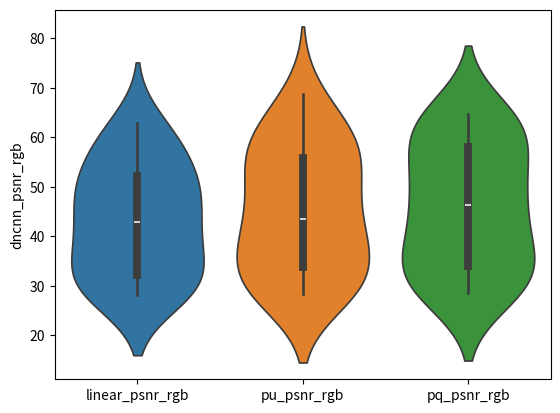
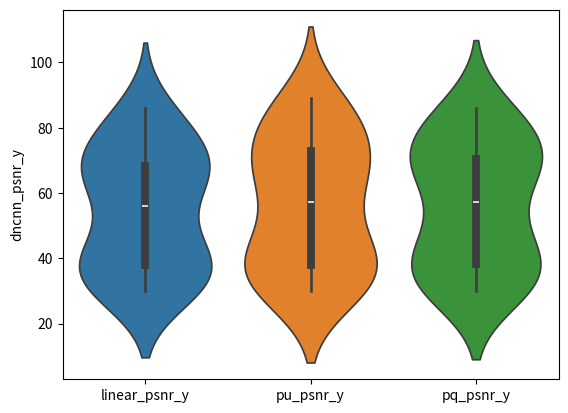
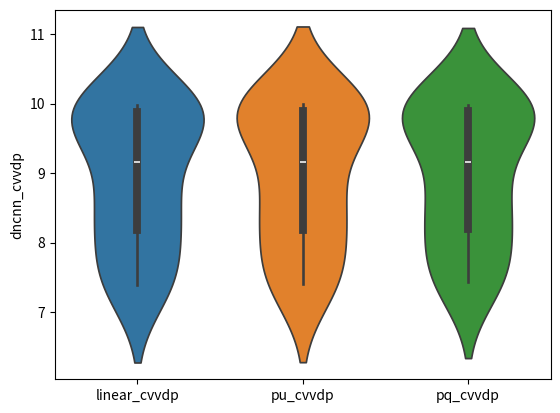

Here is the Python script that generated these plots, in order:
import scipy.stats as stats
import numpy as np
import seaborn as sns
import pandas as pd
import matplotlib.pyplot as plt



# ********************************************* EDSR *********************************************
if 0:
    navie_psnr_rgb= [42.3617, 42.2483, 46.8167, 37.2652, 45.1487, 63.409, 36.1996, 51.0323, 47.7487, 40.0868, 47.9425, 43.1203, 39.9199, 51.2866, 49.4526, 61.8666, 51.4706, 56.4004, 38.04, 54.1844, 53.6496, 40.1452]
    linear_psnr_rgb= [30.7058, 31.6644, 39.9953, 35.7906, 43.0531, 53.8533, 27.1292, 40.1142, 27.8759, 29.8432, 26.9695, 28.5927, 30.1036, 37.6085, 31.5352, 46.8628, 44.0024, 42.3266, 27.9344, 54.1844, 53.2012, 39.4832]
    log_psnr_rg= []
    pu_psnr_rgb= [42.3884, 42.6185, 46.7613, 37.7306, 45.3037, 63.409, 36.0609, 52.296, 47.2053, 39.9228, 46.9055, 43.8915, 40.0705, 52.0562, 50.1133, 62.0089, 51.795, 56.4291, 37.8349, 54.1942, 54.8201, 40.4942]
    pq_psnr_rgb= [42.714, 43.6052, 47.541, 37.7881, 45.3129, 63.409, 36.2923, 52.7891, 48.8813, 40.5768, 48.3226, 44.6192, 40.28, 52.5392, 51.7811, 61.987, 52.0513, 56.4265, 38.18, 54.1951, 55.1951, 40.5514]
    navie_psnr_y= [44.3126, 44.6994, 60.2547, 60.2108, 68.0638, 86.2484, 40.537, 51.5516, 50.775, 54.4545, 50.8824, 48.2229, 43.4566, 54.8353, 51.3997, 84.2931, 63.3531, 79.0725, 40.7857, 62.9934, 76.5973, 41.9227]
    linear_psnr_y= [34.4448, 34.899, 52.8533, 57.943, 64.9617, 67.3541, 29.0318, 42.2761, 31.6367, 35.7034, 29.2357, 29.6011, 31.3064, 41.5649, 33.1043, 64.713, 51.8904, 64.1179, 30.2377, 62.9934, 76.1489, 41.3742]
    log_psnr_y= []
    pu_psnr_y= [44.677, 46.1855, 61.0784, 60.6759, 68.2213, 86.2484, 40.3327, 53.1614, 50.9591, 54.6207, 50.4252, 49.2931, 43.2539, 57.0455, 52.4403, 84.4156, 64.2727, 79.106, 40.8594, 63.0672, 77.7678, 42.2261]
    pq_psnr_y= [44.8375, 46.8891, 62.8071, 60.7335, 68.2351, 86.2484, 40.5558, 53.7401, 52.2524, 56.285, 51.4362, 50.6904, 43.4379, 57.8913, 53.9615, 84.4225, 66.7752, 79.1046, 41.0414, 63.074, 78.1429, 42.2902]
    navie_cvvdp= [8.6396, 8.7445, 9.6188, 9.7385, 9.8731, 9.987, 8.2492, 9.2435, 9.2518, 9.4614, 9.3869, 9.0232, 8.6113, 9.4372, 9.276, 9.9706, 9.7047, 9.9648, 8.3687]
    linear_cvvdp= [7.1829, 7.1122, 9.3385, 9.657, 9.8444, 9.8392, 7.4013, 8.3612, 7.416, 8.1673, 7.8132, 7.3448, 8.1589, 8.432, 7.2718, 9.867, 9.2873, 9.8372, 7.1153]
    log_cvvdp= []
    pu_cvvdp= [8.7444, 9.0003, 9.6764, 9.7673, 9.8864, 9.987, 8.1398, 9.4087, 9.283, 9.5014, 9.2422, 9.0359, 8.4908, 9.5922, 9.3552, 9.9744, 9.7529, 9.9655, 8.3565]
    pq_cvvdp= [8.7624, 9.0587, 9.7276, 9.7663, 9.8868, 9.987, 8.2057, 9.437, 9.3741, 9.5866, 9.4307, 9.2531, 8.5513, 9.6296, 9.4598, 9.9751, 9.8038, 9.9655, 8.4037]

    # print(len(navie_psnr_rgb), len(linear_psnr_rgb), len(pu_psnr_rgb), len(pq_psnr_rgb  ))

    # Perform t-test
    t_statistic, p_value = stats.ttest_ind(linear_cvvdp, pq_cvvdp)
    print('t statistic:', t_statistic)
    print('p value:', p_value)

    navie_psnr_rgb = np.array(navie_psnr_rgb)
    linear_psnr_rgb = np.array(linear_psnr_rgb)
    pu_psnr_rgb = np.array(pu_psnr_rgb)
    pq_psnr_rgb = np.array(pq_psnr_rgb)
    print(np.mean(navie_psnr_rgb), np.mean(linear_psnr_rgb), np.mean(pu_psnr_rgb), np.mean(pq_psnr_rgb))
    psnr_rgb_df = pd.DataFrame({'navie_psnr_rgb': navie_psnr_rgb, 'linear_psnr_rgb': linear_psnr_rgb, 'pu_psnr_rgb': pu_psnr_rgb, 'pq_psnr_rgb': pq_psnr_rgb})


    navie_psnr_y = np.array(navie_psnr_y)
    linear_psnr_y = np.array(linear_psnr_y)
    pu_psnr_y = np.array(pu_psnr_y)
    pq_psnr_y = np.array(pq_psnr_y)
    print(np.mean(navie_psnr_y), np.mean(linear_psnr_y), np.mean(pu_psnr_y), np.mean(pq_psnr_y))
    psnr_y_df = pd.DataFrame({ 'navie_psnr_y': navie_psnr_y , 'linear_psnr_y': linear_psnr_y, 'pu_psnr_y': pu_psnr_y, 'pq_psnr_y': pq_psnr_y})

    navie_cvvdp = np.array(navie_cvvdp)
    linear_cvvdp = np.array(linear_cvvdp)
    pu_cvvdp = np.array(pu_cvvdp)
    pq_cvvdp = np.array(pq_cvvdp)
    print(np.mean(navie_cvvdp), np.mean(linear_cvvdp), np.mean(pu_cvvdp), np.mean(pq_cvvdp))
    cvvdp_df = pd.DataFrame({'navie_cvvdp': navie_cvvdp, 'linear_cvvdp': linear_cvvdp, 'pu_cvvdp': pu_cvvdp, 'pq_cvvdp': pq_cvvdp})


    sns.violinplot(data=psnr_rgb_df)
    plt.ylabel('psnr_rgb')
    plt.savefig('psnr_rgb.png')
    plt.clf()

    sns.violinplot(data=psnr_y_df)
    plt.ylabel('psnr_y')
    plt.savefig('psnr_y.png')
    plt.clf()

    sns.violinplot(data=cvvdp_df)
    plt.ylabel('cvvdp')
    plt.savefig('cvvdp.png')
    plt.clf()

# ********************************************* WDSR *********************************************
if 0:
    navie_psnr_rgb= [55.2193, 58.5961, 57.3916, 41.0566, 40.673, 40.8837, 58.2001, 48.41, 50.1071, 42.2467, 40.0702, 39.8958, 55.6785, 48.9122, 48.8632, 48.7195, 43.3138, 43.3488, 39.6008, 37.2628, 36.2732, 35.645, 36.4722, 35.7564, 64.7507, 69.6705, 67.8539, 46.6985, 42.1247, 41.9698, 60.5934, 64.3711, 67.1057, 63.213, 67.8201, 68.8118, 37.6651, 35.9065, 35.8762, 36.8632, 35.5927, 35.7801, 66.4835, 57.9735, 58.0717, 51.8008, 47.8337, 47.9337, 49.2742, 50.8573, 49.9674, 45.6331, 47.6325, 47.1421, 37.4006, 44.0789, 45.859, 36.6149, 42.791, 44.2465, 46.4838, 49.9537, 48.9282, 47.4119, 50.1232, 49.0699, 43.9127, 40.6913, 41.4437, 44.1479, 42.9418, 43.3615, 39.1408, 37.9875, 38.3283, 42.7109, 40.7974, 41.646, 50.7508, 50.4153, 50.2499, 49.4463, 50.8464, 50.4924, 48.475, 64.0951, 67.9944, 46.355, 52.0532, 52.9892, 70.1456, 60.1016, 57.5846, 70.1456, 59.8417, 57.4371, 49.162, 50.8381, 51.4038, 49.0533, 50.764, 51.4618, 57.5077, 58.5324, 59.0522, 53.0601, 57.6885, 58.6058, 37.9481, 40.1218, 39.9317, 37.8652, 40.0436, 39.7021, 54.701, 52.3711, 54.701, 52.3711, 55.9069, 77.3057, 50.8075, 57.4417, 41.6619, 38.7846, 41.6084, 38.7783]
    linear_psnr_rgb= [31.9544, 33.0542, 32.821, 26.3938, 26.9375, 26.8726, 41.7933, 35.0459, 33.0152, 29.4978, 28.0154, 27.2787, 45.2114, 39.3589, 39.1088, 40.0409, 35.2988, 35.2286, 37.5495, 35.5329, 34.5153, 33.1053, 34.485, 33.7931, 44.3633, 42.7035, 42.6414, 40.4625, 37.8238, 37.7397, 41.6623, 43.3522, 43.8984, 42.1902, 43.1981, 43.6351, 27.017, 26.3974, 25.4821, 29.3682, 28.1282, 26.9386, 38.1744, 48.9657, 49.0633, 31.5244, 33.617, 33.7534, 33.4069, 27.3252, 26.1936, 30.4992, 24.7749, 24.0675, 26.4116, 33.9079, 34.9042, 25.7523, 33.4585, 34.4899, 25.503, 28.3925, 26.718, 25.9332, 30.9116, 28.7101, 26.5015, 30.8031, 29.6657, 25.3388, 30.6494, 29.8363, 28.6573, 27.601, 26.897, 34.4008, 35.3232, 34.8264, 33.0857, 35.075, 34.3326, 32.5835, 36.0449, 35.051, 27.9516, 37.5318, 38.226, 26.0683, 31.147, 31.3301, 42.3793, 39.7442, 39.7504, 41.9961, 39.9426, 40.0352, 42.1047, 42.0906, 41.9959, 40.6809, 41.4038, 41.8618, 44.782, 41.8733, 41.2485, 41.0758, 40.62, 40.3092, 25.7793, 27.706, 27.4181, 26.6023, 29.17, 28.7447, 54.701, 52.3676, 54.701, 52.3676, 55.3675, 77.3057, 50.1939, 56.4332, 41.6184, 37.717, 41.5655, 37.712]
    log_psnr_rg= []
    pu_psnr_rgb= [51.8035, 55.9151, 54.5905, 37.7929, 37.0112, 37.1635, 54.3249, 44.0533, 42.9627, 36.3993, 34.4942, 34.0097, 54.9508, 46.62, 46.5412, 47.4829, 40.5826, 40.5575, 39.6274, 37.3344, 36.3654, 35.6949, 36.5393, 35.844, 64.7507, 62.3563, 61.9356, 46.6888, 42.0165, 41.8574, 60.5934, 64.3711, 67.1003, 63.213, 67.8201, 68.8118, 35.0385, 33.833, 33.5442, 33.8034, 33.3512, 33.0874, 66.5135, 57.8422, 57.9373, 48.294, 44.0702, 44.1468, 42.7444, 42.4055, 41.0087, 39.3272, 36.956, 36.2437, 34.0549, 43.1502, 44.8816, 33.0695, 42.0114, 43.605, 40.2534, 44.8406, 42.4876, 41.1483, 45.3119, 43.5352, 40.6006, 40.2996, 40.8645, 40.0199, 41.1758, 41.4135, 37.6203, 36.7531, 36.8946, 40.7617, 40.6335, 41.3414, 43.4487, 48.7727, 47.6804, 42.8439, 49.0762, 47.5299, 41.6373, 55.4714, 56.8799, 40.0088, 44.6971, 45.2821, 70.1046, 59.2773, 57.0533, 70.1046, 59.4886, 57.1792, 47.7688, 49.2908, 49.96, 47.3543, 49.0758, 50.185, 57.5044, 58.449, 58.9582, 52.9237, 57.4053, 58.3492, 34.7834, 37.7145, 37.527, 32.8747, 36.6425, 36.3184, 54.701, 52.3665, 54.701, 52.3688, 56.325, 75.793, 51.2299, 57.6311, 41.6913, 38.9799, 41.6375, 38.9733]
    pq_psnr_rgb= [54.1844, 58.6155, 57.2595, 40.6504, 40.3854, 40.5667, 58.3779, 48.5755, 50.1856, 42.549, 40.2718, 40.0879, 55.704, 49.0063, 48.9538, 48.7721, 43.7769, 43.8165, 40.067, 37.4686, 36.526, 36.2166, 36.7244, 36.0318, 64.7507, 69.0938, 67.4658, 46.797, 42.2608, 42.0979, 60.5934, 64.3711, 67.1057, 63.213, 67.8201, 68.8118, 37.0275, 35.5013, 35.4632, 36.437, 35.3407, 35.4946, 66.5136, 57.9756, 58.0738, 52.3906, 48.6518, 48.7427, 49.9331, 48.8298, 47.6504, 46.3254, 45.5093, 44.9353, 37.4944, 44.2907, 46.1644, 36.5693, 42.7962, 44.3054, 45.6276, 48.5935, 47.5302, 46.5495, 49.1677, 47.9273, 44.3447, 41.5153, 42.2208, 44.7852, 44.2711, 44.6181, 38.7395, 37.9853, 38.2884, 42.715, 41.2784, 42.1672, 50.2251, 50.5158, 50.3052, 49.3682, 50.9444, 50.535, 48.1774, 62.6098, 65.1468, 46.3952, 51.4507, 52.2176, 70.1426, 60.1223, 57.6328, 70.1426, 59.9254, 57.5207, 49.4111, 50.9319, 51.5258, 49.2962, 50.8673, 51.5825, 57.5134, 58.551, 59.0731, 53.0667, 57.7097, 58.6292, 37.3734, 39.5121, 39.3231, 37.6198, 39.728, 39.3291, 54.701, 52.3711, 54.701, 52.3711, 57.0492, 77.3057, 52.0026, 58.5454, 41.7259, 39.1875, 41.6717, 39.1806]
    navie_psnr_y= [58.1083, 61.9321, 60.3992, 42.5376, 42.9882, 43.2155, 67.2018, 55.0488, 53.0717, 44.8696, 42.7807, 41.8767, 78.581, 66.7458, 66.7198, 70.6341, 55.9083, 55.7115, 62.5465, 60.2105, 59.2209, 58.5885, 59.4198, 58.7041, 87.6252, 91.9225, 90.328, 69.6423, 65.0276, 64.8729, 83.433, 87.2299, 90.0005, 86.113, 90.7299, 91.7112, 40.6235, 40.2304, 39.3996, 45.0869, 42.1724, 41.1308, 89.4199, 77.3432, 77.386, 52.093, 48.4013, 48.5036, 53.5195, 52.7225, 51.6363, 50.6496, 48.9458, 48.3692, 51.2522, 61.329, 61.7424, 50.206, 65.4061, 66.8312, 49.3681, 53.2465, 51.2298, 50.5886, 55.4144, 52.8455, 47.641, 49.748, 50.1151, 46.3937, 49.1571, 49.2474, 42.3233, 42.0503, 41.8067, 52.1325, 53.8286, 52.8821, 52.6559, 60.9704, 58.9078, 50.9717, 61.3873, 59.0287, 51.6554, 66.8929, 74.2876, 48.3698, 53.7099, 54.9139, 93.0409, 82.1849, 79.9651, 93.0409, 82.554, 80.1828, 62.389, 62.7761, 66.291, 61.116, 62.3625, 66.3857, 80.2765, 81.2461, 81.7567, 75.7444, 80.3115, 81.2555, 40.3691, 41.9213, 41.7047, 41.1204, 45.7828, 45.1482, 63.8688, 61.2053, 63.8688, 61.2053, 78.8546, 100.2534, 73.7552, 80.3894, 43.1869, 40.664, 43.1334, 40.6557]
    linear_psnr_y= [32.7206, 33.7599, 33.5168, 27.502, 28.1326, 28.0502, 43.312, 36.48, 34.2303, 30.9591, 29.5385, 28.7106, 50.959, 42.4132, 42.2457, 44.5312, 38.1423, 38.0802, 45.7616, 52.8049, 51.9651, 41.2066, 49.4782, 49.2602, 54.2489, 47.9932, 47.9166, 53.2355, 44.9384, 44.8457, 48.5776, 47.7374, 48.0825, 49.3756, 48.328, 48.7166, 28.3823, 27.8426, 26.6713, 31.6387, 30.4118, 28.7339, 39.854, 51.3447, 51.423, 32.4695, 34.2803, 34.4023, 35.6466, 29.6953, 28.7727, 32.2436, 26.7631, 26.213, 30.9507, 40.8315, 41.4818, 30.0833, 39.1268, 39.7374, 27.2034, 30.0547, 28.2484, 27.4571, 32.8626, 30.4577, 27.0336, 34.9132, 32.2338, 25.762, 32.3791, 31.3062, 29.6553, 28.5304, 27.6674, 37.1615, 39.605, 38.1414, 33.948, 36.3381, 35.4986, 33.5039, 37.4096, 36.2952, 28.95, 38.3087, 39.131, 26.9351, 31.9039, 32.0797, 45.2207, 42.1929, 42.1089, 44.7055, 42.52, 42.5654, 46.0488, 45.9461, 45.5278, 44.1694, 45.3195, 45.6707, 53.3681, 51.84, 49.0334, 50.0491, 50.669, 48.6902, 26.9606, 28.616, 28.2576, 28.3754, 30.3708, 29.9714, 63.8688, 61.2043, 63.8688, 61.2043, 78.3152, 100.2534, 73.1417, 79.3809, 43.1456, 39.788, 43.0927, 39.7812]
    log_psnr_y= []
    pu_psnr_y= [56.5143, 59.7701, 58.3892, 41.3298, 41.6297, 41.7831, 59.8305, 50.0238, 47.9067, 42.055, 39.7538, 38.8515, 77.5402, 59.9138, 59.8891, 65.5317, 51.5959, 51.3327, 62.5723, 60.2821, 59.313, 58.6262, 59.4869, 58.7917, 87.6252, 80.2186, 79.325, 69.6327, 64.5433, 64.3974, 83.433, 87.2299, 89.9921, 86.113, 90.7299, 91.7112, 38.5221, 38.2, 37.3029, 41.0813, 39.8668, 38.5351, 89.4468, 74.2012, 74.2139, 50.2147, 46.2076, 46.2829, 47.7831, 46.7802, 45.6042, 44.5854, 42.3542, 41.6841, 44.0731, 58.0899, 58.3323, 42.7404, 61.6877, 63.6149, 44.8667, 49.3501, 46.6291, 46.1023, 50.6736, 48.5199, 43.867, 48.7499, 48.7882, 42.801, 45.8584, 45.8946, 40.59, 40.3534, 40.0909, 47.9439, 52.6338, 51.6219, 47.393, 56.9376, 54.4504, 46.6021, 57.5312, 54.4168, 46.058, 60.168, 62.0344, 43.8135, 47.8621, 48.6021, 92.2784, 76.1247, 75.4361, 92.2784, 81.9545, 79.7601, 57.9984, 58.3646, 60.5177, 56.2856, 57.7722, 61.4362, 80.272, 81.1419, 81.6395, 75.5715, 79.9543, 80.9319, 38.4478, 40.2662, 40.0472, 38.3609, 43.3783, 42.7651, 63.8688, 61.1944, 63.8688, 61.2043, 78.7503, 84.5385, 74.1777, 80.4984, 43.2407, 40.7366, 43.1866, 40.7283]
    pq_psnr_y= [57.5251, 62.4036, 60.7177, 42.5332, 43.0487, 43.235, 69.5304, 56.6877, 54.0005, 46.4886, 44.0938, 43.0988, 78.6065, 66.6703, 66.6425, 70.393, 57.1787, 57.0209, 63.0122, 60.4163, 59.4737, 59.1588, 59.6721, 58.9794, 87.6252, 91.0209, 89.6841, 69.7408, 65.1546, 64.9922, 83.433, 87.2299, 90.0005, 86.113, 90.7299, 91.7112, 40.0908, 39.8438, 39.0258, 45.0122, 42.0968, 40.9617, 89.4498, 78.3267, 78.3804, 53.3425, 50.0854, 50.1802, 56.3684, 49.7337, 48.3158, 53.4277, 46.8546, 46.1054, 50.9557, 63.5366, 64.2427, 49.5119, 65.0761, 66.6211, 48.2938, 51.0789, 49.503, 49.328, 53.2049, 51.0531, 48.387, 50.8118, 50.8027, 47.5199, 51.6197, 51.3712, 41.7976, 41.6576, 41.4313, 51.7435, 53.7559, 52.903, 54.3356, 61.6483, 59.6176, 52.8748, 62.0316, 59.7426, 51.0888, 66.0477, 70.1137, 48.6627, 53.6759, 54.6908, 93.0356, 80.9214, 79.1912, 93.0356, 82.6344, 80.2638, 64.2732, 64.9638, 67.5164, 62.7773, 64.5227, 68.2173, 80.2831, 81.2664, 81.7795, 75.7514, 80.3332, 81.2795, 39.9749, 41.5025, 41.2889, 41.629, 46.1328, 45.3286, 63.8688, 61.2053, 63.8688, 61.2053, 79.9969, 100.2534, 74.9504, 81.4932, 43.2832, 40.939, 43.2286, 40.9301]
    navie_cvvdp= [9.5466, 9.6603, 9.6156, 8.4055, 8.5068, 8.5345, 9.8201, 9.5003, 9.4234, 8.7256, 8.5287, 8.4476, 9.9532, 9.7599, 9.7599, 9.8921, 9.4489, 9.4426, 9.7688, 9.7561, 9.7308, 9.6914, 9.7317, 9.7136, 9.9906, 9.9958, 9.9943, 9.8885, 9.8351, 9.8357, 9.982, 9.988, 9.9921, 9.9864, 9.992, 9.993, 8.2564, 8.1923, 8.0384, 8.8849, 8.4917, 8.3384, 9.9842, 9.8892, 9.8895, 9.2708, 9.0238, 9.0348, 9.3986, 9.4108, 9.363, 9.2253, 9.1236, 9.085, 9.3054, 9.6378, 9.6381, 9.2454, 9.841, 9.859, 9.2664, 9.5717, 9.4567, 9.3413, 9.6011, 9.493, 9.0068, 9.0318, 9.0729, 8.9101, 9.0588, 9.0722, 8.5039, 8.4181, 8.3761, 9.3603, 9.3227, 9.2966, 9.381, 9.6153, 9.5731, 9.2386, 9.6063, 9.5641, 9.3045, 9.7942, 9.8929, 9.0758, 9.3996, 9.4449, 9.9934, 9.9699, 9.9539, 9.9934, 9.9729, 9.9552, 9.6685, 9.6939, 9.7702, 9.6409, 9.6871, 9.7741, 9.9678, 9.9766, 9.978, 9.9522, 9.9717, 9.975, 8.2721, 8.5066, 8.4689, 8.5034, 8.8594, 8.826, 9.7845, 9.7261, 9.7845, 9.7261, 9.9104, 9.9975, 9.8725, 9.9251, 8.7482, 8.4569, 8.7436, 8.4566]
    linear_cvvdp= [8.4003, 8.5988, 8.5213, 6.4911, 6.8778, 6.8226, 9.1401, 8.3087, 7.9075, 7.0751, 6.6003, 6.3154, 9.4828, 8.9821, 8.9672, 9.1221, 8.5217, 8.5086, 9.177, 9.5727, 9.5438, 8.8041, 9.4231, 9.4165, 9.6058, 9.3517, 9.3478, 9.5752, 9.2062, 9.2, 9.3732, 9.3326, 9.3524, 9.4097, 9.3591, 9.3792, 7.4537, 7.4399, 7.2453, 7.3709, 7.439, 7.1751, 8.9557, 9.4968, 9.5083, 8.0357, 7.7828, 7.7934, 8.1587, 7.6661, 7.5567, 7.6034, 6.8237, 6.7438, 7.6311, 8.7929, 8.8532, 7.418, 8.637, 8.6995, 7.5733, 8.0586, 7.7741, 7.8006, 8.5523, 8.3625, 7.4037, 8.2341, 8.048, 6.836, 7.6052, 7.5033, 7.7617, 7.7175, 7.6621, 8.367, 8.6437, 8.5657, 7.8248, 8.528, 8.4051, 7.7488, 8.6298, 8.4801, 7.2293, 8.6535, 8.7566, 6.3885, 7.6672, 7.8775, 9.2175, 9.0399, 9.042, 9.1784, 9.0643, 9.0769, 9.1583, 9.2337, 9.2149, 9.0204, 9.1677, 9.2251, 9.5701, 9.5228, 9.3978, 9.4373, 9.4709, 9.379, 7.239, 7.5711, 7.5168, 6.3886, 7.6724, 7.5778, 9.7845, 9.7261, 9.7845, 9.7261, 9.8921, 9.9975, 9.8388, 9.8879, 8.7435, 8.3279, 8.7389, 8.3284]
    log_cvvdp= []
    pu_cvvdp= [9.5596, 9.6857, 9.6412, 8.3948, 8.4841, 8.507, 9.6986, 9.3782, 9.2551, 8.6871, 8.4205, 8.3134, 9.9579, 9.6569, 9.6569, 9.8265, 9.3539, 9.3406, 9.7957, 9.7954, 9.7793, 9.7331, 9.7715, 9.7615, 9.9906, 9.9609, 9.9589, 9.8902, 9.8359, 9.8353, 9.982, 9.988, 9.9921, 9.9864, 9.992, 9.993, 8.0249, 7.9955, 7.8311, 8.5579, 8.34, 8.1386, 9.9844, 9.8894, 9.8896, 9.2982, 9.0528, 9.06, 9.1965, 9.206, 9.1072, 8.9279, 8.7658, 8.677, 8.8748, 9.6573, 9.659, 8.7695, 9.7731, 9.8165, 8.9557, 9.37, 9.0696, 8.9878, 9.4408, 9.2235, 8.5487, 9.1864, 9.224, 8.4975, 9.0848, 9.0981, 8.2761, 8.2494, 8.1908, 9.2288, 9.3578, 9.2948, 9.2099, 9.5997, 9.5392, 9.1398, 9.5949, 9.5134, 9.148, 9.7018, 9.732, 8.9667, 9.2352, 9.2734, 9.9933, 9.9434, 9.9367, 9.9933, 9.9729, 9.9554, 9.597, 9.6492, 9.6881, 9.5569, 9.6407, 9.7096, 9.9681, 9.9768, 9.9782, 9.952, 9.9717, 9.9752, 8.0632, 8.3307, 8.2877, 8.3092, 8.8388, 8.7831, 9.7845, 9.726, 9.7845, 9.7261, 9.907, 9.9478, 9.8901, 9.9278, 8.7586, 8.4887, 8.7539, 8.4882]
    pq_cvvdp= [9.6192, 9.7351, 9.6922, 8.5484, 8.6127, 8.639, 9.8909, 9.6773, 9.5866, 9.0637, 8.8588, 8.783, 9.9601, 9.8024, 9.8023, 9.8974, 9.5896, 9.5858, 9.813, 9.7828, 9.7662, 9.7542, 9.7657, 9.7535, 9.9906, 9.9956, 9.9941, 9.899, 9.8542, 9.854, 9.982, 9.988, 9.9921, 9.9864, 9.992, 9.993, 8.125, 8.0845, 7.9199, 8.9111, 8.5511, 8.3471, 9.9844, 9.9202, 9.9206, 9.4265, 9.2738, 9.2809, 9.5999, 9.4495, 9.385, 9.4851, 9.1586, 9.1146, 9.4318, 9.8123, 9.818, 9.3789, 9.8623, 9.8773, 9.4019, 9.5514, 9.4303, 9.4315, 9.627, 9.483, 9.1741, 9.2917, 9.335, 9.1259, 9.393, 9.4061, 8.3798, 8.3653, 8.3164, 9.4067, 9.5174, 9.4433, 9.5886, 9.7259, 9.7037, 9.4901, 9.7176, 9.6921, 9.4797, 9.8191, 9.8745, 9.2925, 9.5134, 9.5417, 9.9934, 9.96, 9.9513, 9.9934, 9.9745, 9.9586, 9.7722, 9.7857, 9.8343, 9.7452, 9.7794, 9.8457, 9.9679, 9.9772, 9.9787, 9.9524, 9.9723, 9.9757, 8.1831, 8.4142, 8.3752, 8.713, 9.0129, 8.9499, 9.7845, 9.7261, 9.7845, 9.7261, 9.9377, 9.9975, 9.91, 9.9422, 8.7663, 8.527, 8.7615, 8.5264]

    # print(len(navie_psnr_rgb), len(linear_psnr_rgb), len(pu_psnr_rgb), len(pq_psnr_rgb  ))

    # Perform t-test
    t_statistic, p_value = stats.ttest_ind(linear_cvvdp, pq_cvvdp)
    print('t statistic:', t_statistic)
    print('p value:', p_value)

    navie_psnr_rgb = np.array(navie_psnr_rgb)
    linear_psnr_rgb = np.array(linear_psnr_rgb)
    pu_psnr_rgb = np.array(pu_psnr_rgb)
    pq_psnr_rgb = np.array(pq_psnr_rgb)
    print(np.mean(navie_psnr_rgb), np.mean(linear_psnr_rgb), np.mean(pu_psnr_rgb), np.mean(pq_psnr_rgb))
    psnr_rgb_df = pd.DataFrame({'navie_psnr_rgb': navie_psnr_rgb, 'linear_psnr_rgb': linear_psnr_rgb, 'pu_psnr_rgb': pu_psnr_rgb, 'pq_psnr_rgb': pq_psnr_rgb})


    navie_psnr_y = np.array(navie_psnr_y)
    linear_psnr_y = np.array(linear_psnr_y)
    pu_psnr_y = np.array(pu_psnr_y)
    pq_psnr_y = np.array(pq_psnr_y)
    print(np.mean(navie_psnr_y), np.mean(linear_psnr_y), np.mean(pu_psnr_y), np.mean(pq_psnr_y))
    psnr_y_df = pd.DataFrame({ 'navie_psnr_y': navie_psnr_y , 'linear_psnr_y': linear_psnr_y, 'pu_psnr_y': pu_psnr_y, 'pq_psnr_y': pq_psnr_y})

    navie_cvvdp = np.array(navie_cvvdp)
    linear_cvvdp = np.array(linear_cvvdp)
    pu_cvvdp = np.array(pu_cvvdp)
    pq_cvvdp = np.array(pq_cvvdp)
    print(np.mean(navie_cvvdp), np.mean(linear_cvvdp), np.mean(pu_cvvdp), np.mean(pq_cvvdp))
    cvvdp_df = pd.DataFrame({'navie_cvvdp': navie_cvvdp, 'linear_cvvdp': linear_cvvdp, 'pu_cvvdp': pu_cvvdp, 'pq_cvvdp': pq_cvvdp})


    sns.violinplot(data=psnr_rgb_df)
    plt.ylabel('wdsr_psnr_rgb')
    plt.savefig('wdsr_psnr_rgb.png')
    plt.clf()

    sns.violinplot(data=psnr_y_df)
    plt.ylabel('wdsr_psnr_y')
    plt.savefig('wdsr_psnr_y.png')
    plt.clf()

    sns.violinplot(data=cvvdp_df)
    plt.ylabel('wdsr_cvvdp')
    plt.savefig('wdsr_cvvdp.png')
    plt.clf()



# ********************************************* DnCNN *********************************************
if 1:
    navie_psnr_rgb= []
    linear_psnr_rgb= [45.3063, 41.145, 48.0028, 36.449, 44.8135, 62.9603, 30.1688, 59.8898, 28.1732, 31.1353, 28.3828, 28.766, 35.7284, 49.3166, 38.8066, 60.0217, 49.0434, 54.6459, 30.5237, 54.24, 53.0709, 39.5226]
    log_psnr_rg= []
    pu_psnr_rgb= [68.6411, 41.1965, 48.4424, 38.4425, 45.1201, 63.0932, 30.4402, 61.0794, 28.2675, 32.8559, 28.3881, 29.3291, 36.3005, 50.1633, 38.8077, 60.4938, 51.7034, 55.2396, 30.5533, 57.5505, 56.1019, 41.7249]
    pq_psnr_rgb= [64.7715, 41.237, 48.4149, 38.8939, 45.5637, 62.9739, 30.5816, 62.263, 29.7226, 33.0245, 28.6596, 29.7386, 36.6074, 50.3382, 38.8214, 60.4353, 52.6349, 55.1868, 31.2749, 63.4621, 58.9449, 47.1125]
    navie_psnr_y= []
    linear_psnr_y= [66.541, 46.7088, 68.3437, 59.3963, 67.761, 85.9045, 32.5945, 66.2019, 31.9422, 38.6396, 30.9281, 29.8528, 37.8299, 52.8527, 42.3161, 82.9653, 71.7756, 77.5855, 33.1932, 63.0398, 76.0186, 41.4595]
    log_psnr_y= []
    pu_psnr_y= [89.1848, 46.7097, 68.5786, 61.3897, 68.0676, 86.0373, 32.6324, 66.2527, 31.9653, 38.6827, 30.9293, 29.9297, 37.9152, 52.8863, 42.3162, 83.4369, 74.2615, 78.1779, 33.1994, 63.2814, 79.0497, 43.6199]
    pq_psnr_y= [70.5807, 46.7104, 68.5641, 61.8409, 68.5112, 85.9181, 32.6579, 66.2649, 32.3632, 38.7051, 30.9755, 30.0009, 37.9694, 52.9117, 42.3187, 83.3784, 75.089, 78.125, 33.3345, 69.9575, 81.8926, 48.8492]
    navie_cvvdp= []
    linear_cvvdp= [9.8953, 8.5985, 9.7998, 9.7237, 9.8732, 9.9864, 7.6133, 9.6684, 7.3907, 8.5295, 7.9677, 7.4293, 8.5637, 9.1585, 8.3968, 9.9654, 9.8815, 9.9542, 7.4043]
    log_cvvdp= []
    pu_cvvdp= [9.9886, 8.5985, 9.7997, 9.8232, 9.8882, 9.9865, 7.6501, 9.6684, 7.4002, 8.5333, 7.9679, 7.4569, 8.6151, 9.1634, 8.3968, 9.9645, 9.8996, 9.9599, 7.4063]
    pq_cvvdp= [9.8892, 8.5985, 9.7996, 9.8429, 9.8987, 9.987, 7.6621, 9.6685, 7.4825, 8.5386, 7.985, 7.4842, 8.64, 9.1665, 8.3973, 9.9635, 9.9032, 9.9607, 7.4388]

    # print(len(linear_psnr_rgb), len(pu_psnr_rgb), len(pq_psnr_rgb))

    # Perform t-test
    t_statistic, p_value = stats.ttest_ind(linear_cvvdp, pu_cvvdp)
    print('t statistic:', t_statistic)
    print('p value:', p_value)

    navie_psnr_rgb = np.array(navie_psnr_rgb)
    linear_psnr_rgb = np.array(linear_psnr_rgb)
    pu_psnr_rgb = np.array(pu_psnr_rgb)
    pq_psnr_rgb = np.array(pq_psnr_rgb)
    print(np.mean(linear_psnr_rgb), np.mean(pu_psnr_rgb), np.mean(pq_psnr_rgb))
    psnr_rgb_df = pd.DataFrame({'linear_psnr_rgb': linear_psnr_rgb, 'pu_psnr_rgb': pu_psnr_rgb, 'pq_psnr_rgb': pq_psnr_rgb})


    navie_psnr_y = np.array(navie_psnr_y)
    linear_psnr_y = np.array(linear_psnr_y)
    pu_psnr_y = np.array(pu_psnr_y)
    pq_psnr_y = np.array(pq_psnr_y)
    print(np.mean(linear_psnr_y), np.mean(pu_psnr_y), np.mean(pq_psnr_y))
    psnr_y_df = pd.DataFrame({ 'linear_psnr_y': linear_psnr_y, 'pu_psnr_y': pu_psnr_y, 'pq_psnr_y': pq_psnr_y})

    navie_cvvdp = np.array(navie_cvvdp)
    linear_cvvdp = np.array(linear_cvvdp)
    pu_cvvdp = np.array(pu_cvvdp)
    pq_cvvdp = np.array(pq_cvvdp)
    print(np.mean(linear_cvvdp), np.mean(pu_cvvdp), np.mean(pq_cvvdp))
    cvvdp_df = pd.DataFrame({'linear_cvvdp': linear_cvvdp, 'pu_cvvdp': pu_cvvdp, 'pq_cvvdp': pq_cvvdp})


    sns.violinplot(data=psnr_rgb_df)
    plt.ylabel('dncnn_psnr_rgb')
    plt.savefig('dncnn_psnr_rgb.png')
    plt.clf()

    sns.violinplot(data=psnr_y_df)
    plt.ylabel('dncnn_psnr_y')
    plt.savefig('dncnn_psnr_y.png')
    plt.clf()

    sns.violinplot(data=cvvdp_df)
    plt.ylabel('dncnn_cvvdp')
    plt.savefig('dncnn_cvvdp.png')
    plt.clf()



"""
------------------- super-res -------------------
EDSR
t statistic: -6.083389863175833
p value: 6.6656545444680144e-09
49.23061058823528 39.90405764705882 49.296732941176465 49.83362235294118
60.63825294117646 48.269279999999995 60.97222823529411 61.861292941176465
9.459194623655915 8.832582795698924 9.47511075268817 9.536794623655911

WDSR
t statistic: -10.671725507566991
p value: 3.740696824621314e-22
49.16300873015873 35.870330952380954 46.611673015873016 49.08832857142857
60.58566904761904 40.18233174603175 57.61309523809524 60.78958015873015
9.410942857142855 8.453744444444444 9.32972857142857 9.480904761904764


------------------- denoise -------------------
DnCNN
t statistic: -0.0876360620942365
p value: 0.930236659476432
45.205743999999996 46.3487544 46.355635199999995
58.762662399999996 59.5669656 59.586996799999994
9.1246272 9.135019199999999 9.124940800000001
"""
